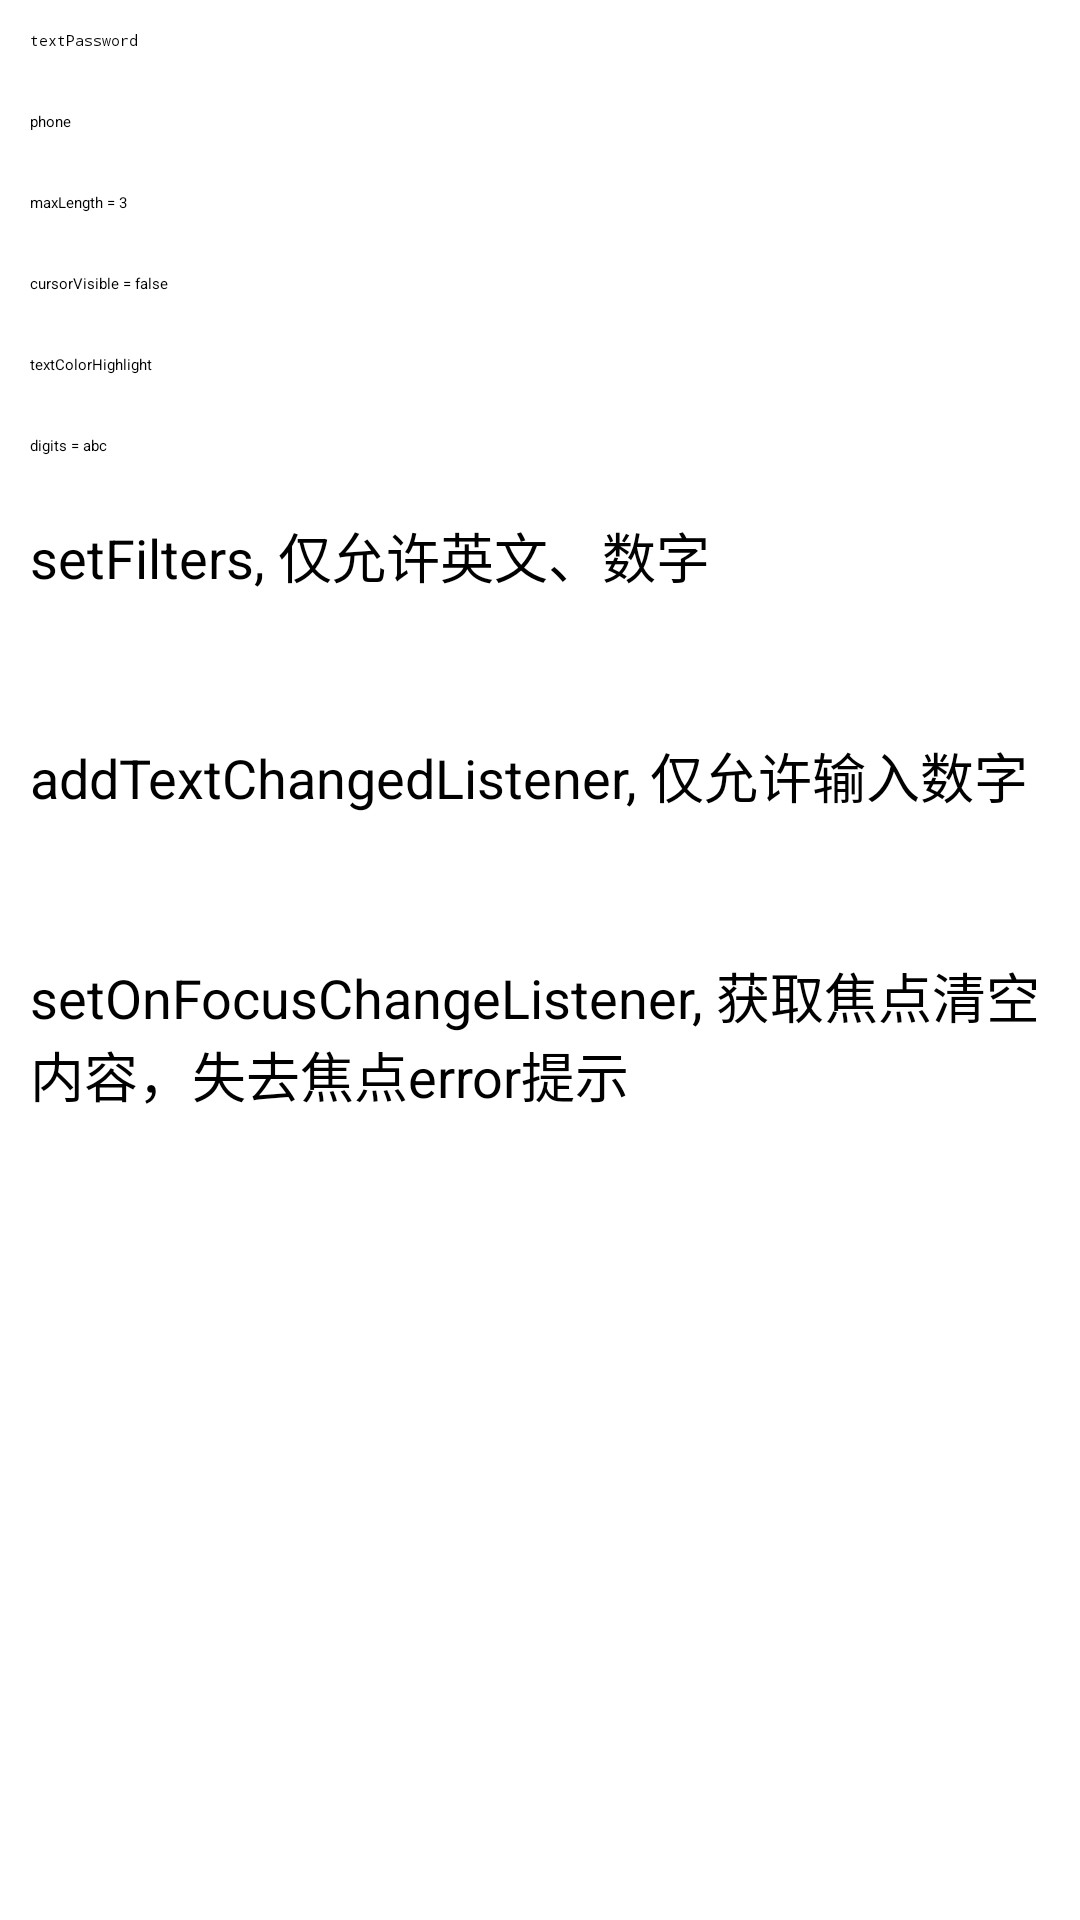

Write the Android layout XML for this screen, with the resource values it uses.
<!-- AndroidManifest.xml: application theme Theme.MyApplicationDemo -->
<!-- res/layout/activity_edittext.xml -->
<?xml version="1.0" encoding="utf-8"?>
<LinearLayout xmlns:android="http://schemas.android.com/apk/res/android"
    xmlns:tools="http://schemas.android.com/tools"
    android:layout_width="match_parent"
    android:layout_height="match_parent"
    android:orientation="vertical"
    tools:ignore="HardcodedText">

    <EditText
        android:layout_width="200dp"
        android:layout_height="wrap_content"
        android:layout_margin="10dp"
        android:hint="textPassword"
        android:inputType="textPassword" />

    <EditText
        android:layout_width="200dp"
        android:layout_height="wrap_content"
        android:layout_margin="10dp"
        android:hint="phone"
        android:inputType="phone" />

    <EditText
        android:layout_width="200dp"
        android:layout_height="wrap_content"
        android:layout_margin="10dp"
        android:hint="maxLength = 3"
        android:maxLength="3" />

    <EditText
        android:layout_width="200dp"
        android:layout_height="wrap_content"
        android:layout_margin="10dp"
        android:cursorVisible="false"
        android:hint="cursorVisible = false" />

    <EditText
        android:layout_width="200dp"
        android:layout_height="wrap_content"
        android:layout_margin="10dp"
        android:hint="textColorHighlight"
        android:textColorHighlight="#FFFF0000" />

    <EditText
        android:layout_width="200dp"
        android:layout_height="wrap_content"
        android:layout_margin="10dp"
        android:digits="abc"
        android:hint="digits = abc"
        android:imeOptions="actionSearch" />

    <TextView
        android:layout_width="wrap_content"
        android:layout_height="wrap_content"
        android:layout_margin="10dp"
        android:text="setFilters, 仅允许英文、数字"
        android:textSize="18sp" />

    <EditText
        android:id="@+id/set_filters"
        android:layout_width="200dp"
        android:layout_height="wrap_content"
        android:layout_margin="10dp" />

    <TextView
        android:layout_width="wrap_content"
        android:layout_height="wrap_content"
        android:layout_margin="10dp"
        android:text="addTextChangedListener, 仅允许输入数字"
        android:textSize="18sp" />

    <EditText
        android:id="@+id/add_text_changed_listener"
        android:layout_width="200dp"
        android:layout_height="wrap_content"
        android:layout_margin="10dp" />

    <TextView
        android:layout_width="wrap_content"
        android:layout_height="wrap_content"
        android:layout_margin="10dp"
        android:text="setOnFocusChangeListener, 获取焦点清空内容，失去焦点error提示"
        android:textSize="18sp" />
</LinearLayout>
<!-- resources referenced by this layout -->
<resources>

</resources>
